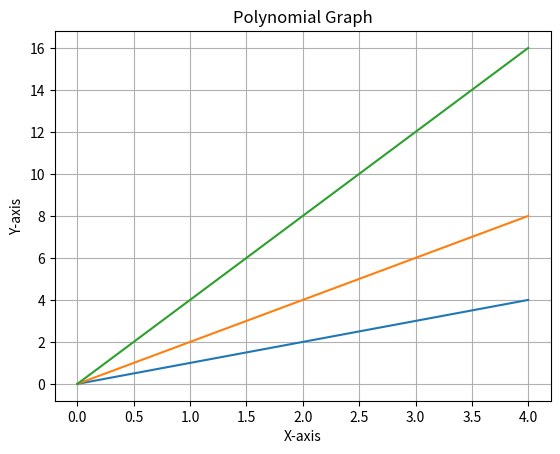

Reproduce this figure in Python.
# Adding labels using xlabel() and ylabel()
# adding title using title()

import matplotlib.pyplot as plt

x = range(5)

# plots multiple figures using a single plot() function call.
plt.plot(x, [elem for elem in x],
         x, [elem*2 for elem in x],
         x, [elem*4 for elem in x])

plt.grid(True)

# adding label
plt.xlabel('X-axis')
plt.ylabel('Y-axis')

# adding Title
plt.title('Polynomial Graph')
plt.show()
